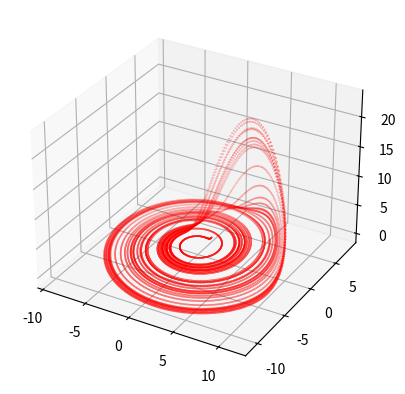

This chart was generated by the following Python code:
from matplotlib import pyplot as plt
from matplotlib.animation import FuncAnimation
import numpy as np

a, b, c = 0.2, 0.2, 5.7
x0, y0, z0 = 1, 1, 1
h = 0.01
Matrix = []

fig = plt.figure()
ax = plt.axes(projection='3d')


def euler(x0,y0,z0,h):
    xk1 = x0 + h*(-y0-z0)
    yk1 = y0 + h*(x0+a*y0)
    zk1 = z0 + h*(b+z0*(x0-c))
    x1= x0 + (h/2)*(-y0-z0 + (-yk1-zk1))
    y1= y0 + (h/2)*(x0+a*y0 + (xk1+a*yk1))
    z1= z0 + (h/2)*(b+z0*(x0-c) + (b+zk1*(xk1-c)))
    return x1, y1, z1




for i in range(0,20000):
    Matrix.append([x0,y0,z0])
    x1, y1, z1 = euler(x0,y0,z0,h)
    x0, y0, z0 = x1, y1, z1

matrix_new = np.array([[float(value) for value in point] for point in Matrix])    

scat = ax.scatter(matrix_new[:, 0], matrix_new[:, 1], matrix_new[:, 2], c='r', marker='.', s=0.1)


plt.show()